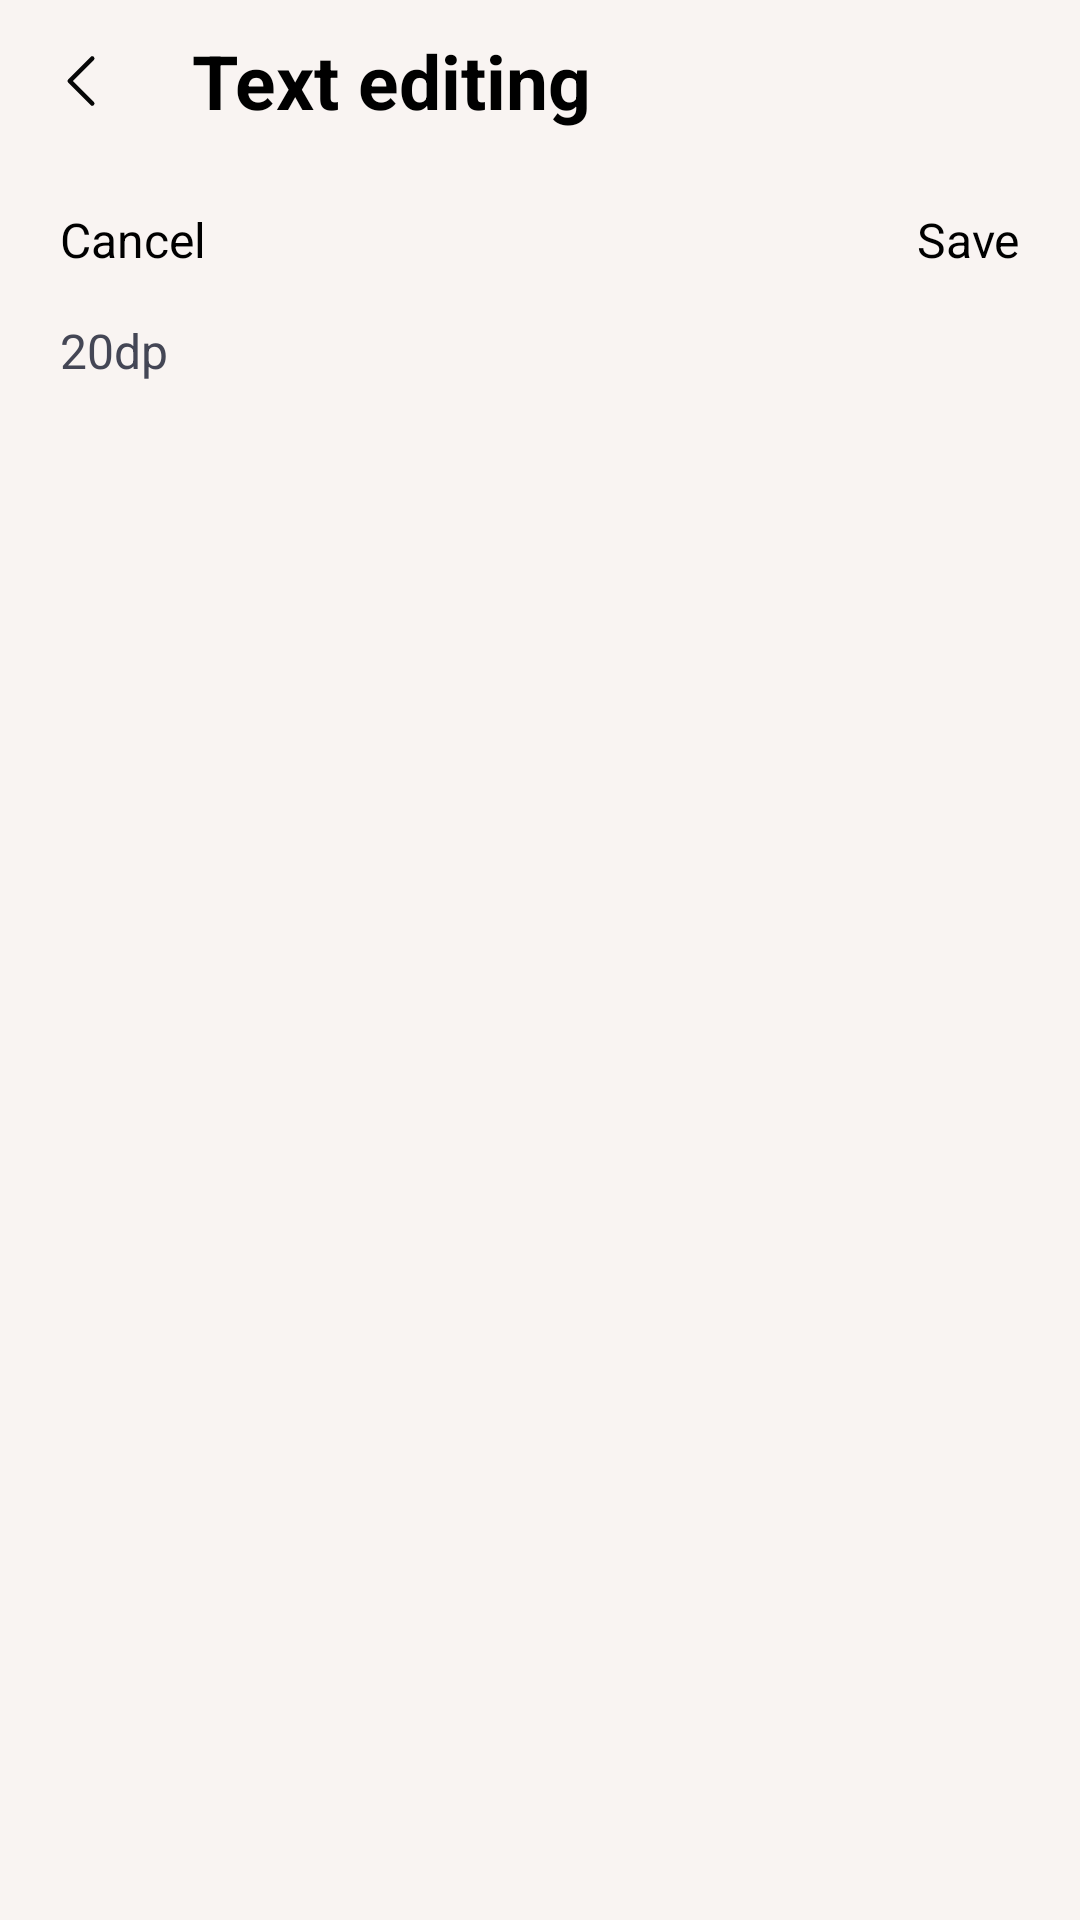

Android layout source for this screen:
<!-- AndroidManifest.xml: application theme Theme.Daily -->
<!-- res/layout/fragment_edit_text_screens.xml -->
<?xml version="1.0" encoding="utf-8"?>
<androidx.constraintlayout.widget.ConstraintLayout xmlns:android="http://schemas.android.com/apk/res/android"
    android:layout_width="match_parent"
    android:layout_height="match_parent"
    xmlns:app="http://schemas.android.com/apk/res-auto"
    android:background="@color/background">
    <LinearLayout
        android:id="@+id/llHeader"
        app:layout_constraintTop_toTopOf="parent"
        android:layout_width="match_parent"
        android:layout_height="wrap_content">
        <ImageView
            android:padding="15dp"
            android:id="@+id/ivBack"
            android:src="@drawable/back"
            android:layout_width="wrap_content"
            android:layout_height="wrap_content"/>
        <TextView
            android:padding="10dp"
            android:textSize="25dp"
            android:textColor="@color/black"
            android:textStyle="bold"
            android:text="@string/text_editing"
            android:layout_width="wrap_content"
            android:layout_height="wrap_content"/>
    </LinearLayout>
    <androidx.constraintlayout.widget.ConstraintLayout
        android:id="@+id/constraint"
        app:layout_constraintTop_toBottomOf="@id/llHeader"
        android:layout_width="match_parent"
        android:layout_height="52dp">
        <TextView
            android:id="@+id/tvCancel"
            android:textSize="16dp"
            android:textColor="@color/black"
            android:paddingStart="20dp"
            android:gravity="center"
            app:layout_constraintTop_toTopOf="parent"
            app:layout_constraintStart_toStartOf="parent"
            android:text="@string/cancel"
            android:layout_width="wrap_content"
            android:layout_height="match_parent"/>
        <LinearLayout
            android:gravity="center"
            app:layout_constraintStart_toEndOf="@id/tvCancel"
            app:layout_constraintEnd_toStartOf="@id/tvSave"
            android:layout_width="0dp"
            android:layout_height="match_parent">
            <com.google.android.material.tabs.TabLayout
                android:layout_gravity="center"
                android:id="@+id/tabLayout"
                android:layout_width="104dp"
                android:layout_height="match_parent"
                app:tabMode="fixed"
                android:textAllCaps="false"
                app:tabIndicatorColor="@color/light_blue_600"/>

        </LinearLayout>
        <TextView
            android:id="@+id/tvSave"
            android:textSize="16dp"
            android:textColor="@color/black"
            android:paddingEnd="20dp"
            android:gravity="center"
            app:layout_constraintTop_toTopOf="parent"
            app:layout_constraintEnd_toEndOf="parent"
            android:text="@string/save"
            android:layout_width="wrap_content"
            android:layout_height="match_parent"/>

    </androidx.constraintlayout.widget.ConstraintLayout>
    <RelativeLayout
        android:id="@+id/relativeLayout"
        app:layout_constraintTop_toBottomOf="@id/constraint"
        android:layout_width="match_parent"
        android:layout_height="wrap_content">
        <TextView
            android:paddingStart="20dp"
            android:id="@+id/tvNameEdit"
            android:textColor="@color/gray"
            android:textSize="16dp"
            android:text="20dp"
            android:layout_width="wrap_content"
            android:layout_height="wrap_content"/>
        <androidx.recyclerview.widget.RecyclerView
            android:id="@+id/rvEditText"
            android:layout_width="match_parent"
            android:layout_height="wrap_content"
            android:clipToPadding="false"
            android:paddingLeft="183dp"
            android:paddingRight="183dp" />
    </RelativeLayout>
    <androidx.recyclerview.widget.RecyclerView
        android:id="@+id/rvListItem"
        app:layout_constraintTop_toBottomOf="@+id/relativeLayout"
        android:layout_width="match_parent"
        android:layout_height="wrap_content"/>

</androidx.constraintlayout.widget.ConstraintLayout>
<!-- resources referenced by this layout -->
<resources>
  <color name="background">#F9F4F2</color>
  <color name="black">#FF000000</color>
  <color name="gray">#444655</color>
  <color name="light_blue_600">#FF039BE5</color>
  <!-- drawable back (drawable) -->
  <vector xmlns:android="http://schemas.android.com/apk/res/android"
      android:width="24dp"
      android:height="24dp"
      android:viewportWidth="24"
      android:viewportHeight="24">
    <path
        android:pathData="M15.75,19.5L8.25,12L15.75,4.5"
        android:strokeLineJoin="round"
        android:strokeWidth="1.5"
        android:fillColor="#00000000"
        android:strokeColor="#070707"
        android:strokeLineCap="round"/>
  </vector>
  <string name="cancel">Cancel</string>
  <string name="save">Save</string>
  <string name="text_editing">Text editing</string>
  <style name="Theme.Daily" parent="Base.Theme.Daily" />
  <style name="Base.Theme.Daily" parent="Theme.AppCompat.Light.NoActionBar">
          
          
      </style>
</resources>
